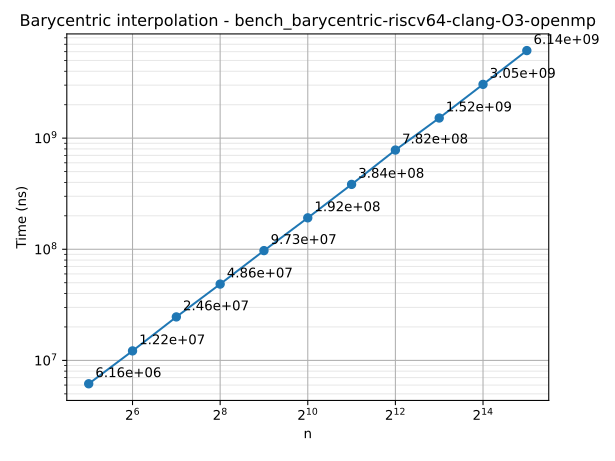

The data file committed next to this chart (first rows):
n	time
32	6159428
64	12175518
128	24621996
256	48606924
512	97267049
1024	191829741
2048	383671641
4096	781673670
8192	1518000364
16384	3048618317
32768	6139656782
